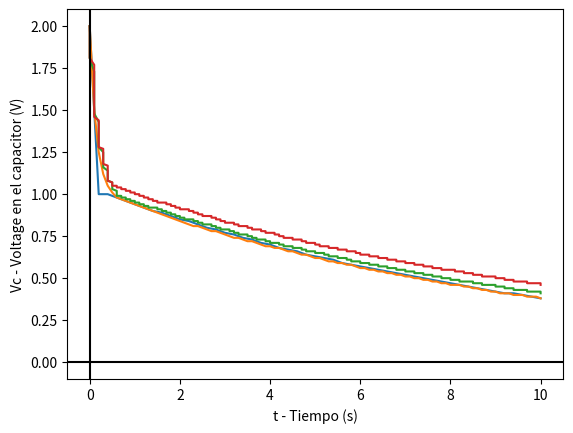

The script that saved this image:
import matplotlib.pyplot as grafica
import math
import numpy as np

#Datos del problema
R = 0.2
C = 1
dVc_dts = []
Vcs = []
#Datos del Método del Euler
x0 = 0
xf = 10
def h(n):
    return (xf-x0)/n

#Formulas del método de Euler
def Vc(t,n):
    global Vcs
    global dVc_dts

    Vct = Vcs[len(Vcs)-1] + (h(n)*(dVc_dts[len(dVc_dts)-1]))
    Vcs.append(round(Vct,2))
    dVc_dts.append(round(dVc_dt(t,Vcs[len(Vcs)-1]),2))
    return Vct

def ts(n):
    ts = []
    i = 0
    while i <= xf:
        ts.append(round(i,1))
        i += h(n)
    return np.array(ts)

#Formulas del problema
def V(t):
    return math.exp(-0.1*t)

def dVc_dt(t,Vc):
    return (V(t)-Vc)/(R*C)

def Vcts(n,Vc0):
    global dVc_dts
    global Vcs
    dVc_dts = [dVc_dt(x0,Vc0)]
    Vcs = [Vc0]
    i = 0
    tss = ts(n)
    #print("t -> " + str(tss))
    while i < len(tss)-1:
        Vc(tss[i],n)
        i += 1
    print("Vc(0)= " + str(Vc0) +" -> " + str(Vcs))
    return np.array(Vcs)

#Vc(0)=0
#grafica.plot(ts(10),Vcts(10,0))
#grafica.plot(ts(20),Vcts(20,0))
#grafica.plot(ts(30),Vcts(30,0))
#grafica.plot(ts(50),Vcts(50,0))
#grafica.plot(ts(100),Vcts(100,0))
#grafica.plot(ts(500),Vcts(500,0))
#grafica.plot(ts(1000),Vcts(1000,0))

#Vc(0)=2
""" grafica.plot(ts(10),Vcts(10,2))
grafica.plot(ts(20),Vcts(20,2))
grafica.plot(ts(30),Vcts(30,2)) """
grafica.plot(ts(50),Vcts(50,2))
grafica.plot(ts(100),Vcts(100,2))
grafica.plot(ts(500),Vcts(500,2))
grafica.plot(ts(1000),Vcts(1000,2)) 

#Vc(0)=-2
""" #grafica.plot(ts(10),Vcts(10,-2))
#grafica.plot(ts(20),Vcts(20,-2))
#grafica.plot(ts(30),Vcts(30,-2))
grafica.plot(ts(50),Vcts(50,-2))
grafica.plot(ts(100),Vcts(100,-2))
grafica.plot(ts(500),Vcts(500,-2))
grafica.plot(ts(1000),Vcts(1000,-2))  """
#Vc(0)=4
""" grafica.plot(ts(10),Vcts(10,4))
grafica.plot(ts(20),Vcts(20,4))
grafica.plot(ts(30),Vcts(30,4)) 
grafica.plot(ts(50),Vcts(50,4))
grafica.plot(ts(100),Vcts(100,4))
grafica.plot(ts(500),Vcts(500,4))
grafica.plot(ts(1000),Vcts(1000,4))  """




# Establecer el color de los ejes.
grafica.axhline(0, color="black")
grafica.axvline(0, color="black")
grafica.xlabel("t - Tiempo (s)")
grafica.ylabel("Vc - Voltage en el capacitor (V)")
grafica.show()